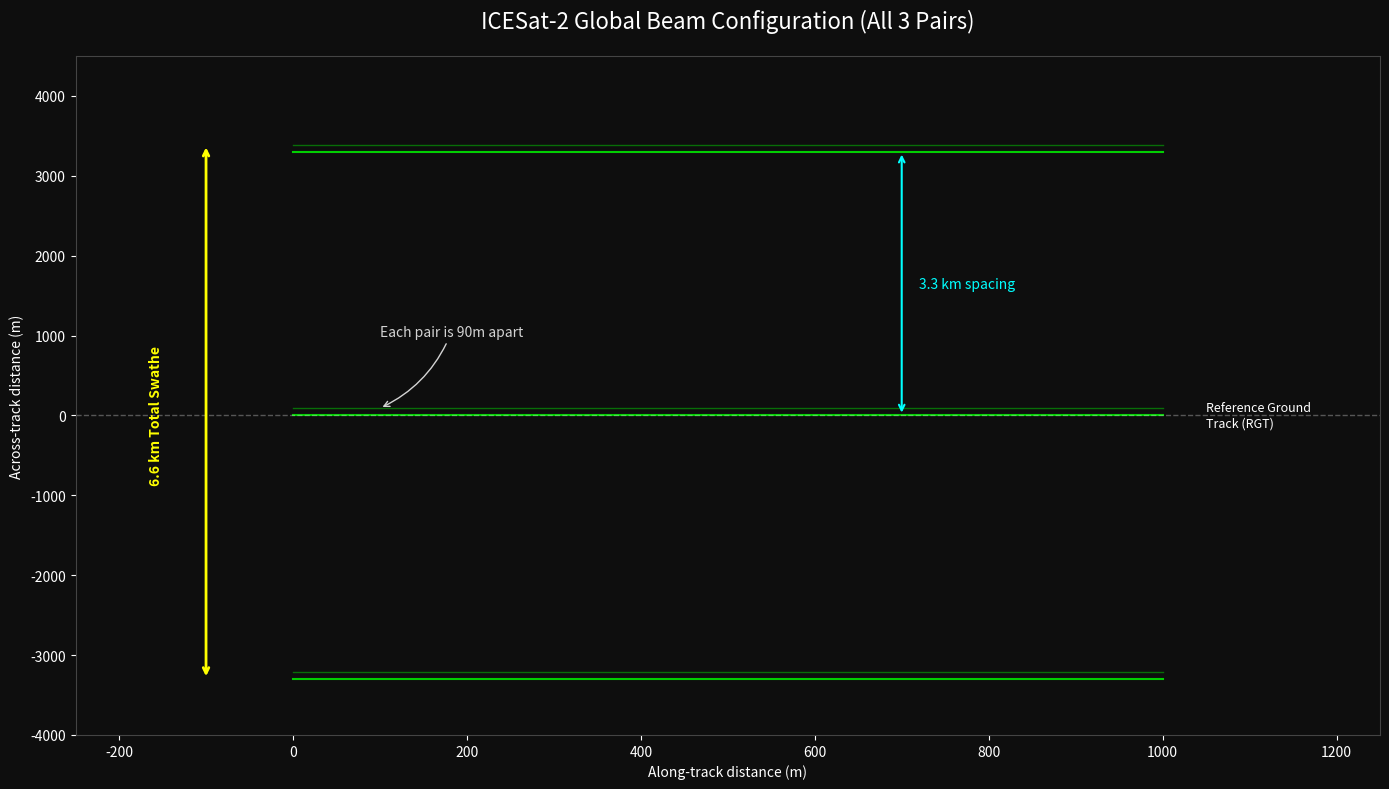

The script that saved this image:
import numpy as np
import matplotlib.pyplot as plt

# Parameters for the Panorama View
# Units in Meters
swathe_width = 6600            # Total width (~6.6 km)
pair_separation = 3300         # Distance between pairs (3.3 km)
beam_separation = 90           # Distance within a pair (90 m)
along_track_length = 1000      # Show 1km of flight
icesat2_green = '#00FF00'

fig, ax = plt.subplots(figsize=(14, 8), facecolor='#0e0e0e')
ax.set_facecolor('#0e0e0e')

# Beam pair offsets relative to center (RGT)
# Pair 1 (Left), Pair 2 (Center/RGT), Pair 3 (Right)
pair_offsets = [-pair_separation, 0, pair_separation]

for i, offset in enumerate(pair_offsets):
    # Strong Beam (slightly thicker line/higher alpha)
    ax.plot([0, along_track_length], [offset, offset], 
            color=icesat2_green, alpha=0.8, lw=1.5, label=f"Pair {i+1} Strong" if i==0 else "")
    
    # Weak Beam (90m away from its strong partner)
    weak_y = offset + beam_separation
    ax.plot([0, along_track_length], [weak_y, weak_y], 
            color=icesat2_green, alpha=0.4, lw=1, label=f"Pair {i+1} Weak" if i==0 else "")

# --- PANORAMA ANNOTATIONS ---

# 1. The RGT (Reference Ground Track)
ax.axhline(0, color='white', linestyle='--', alpha=0.3, lw=1)
ax.text(along_track_length + 50, 0, "Reference Ground\nTrack (RGT)", 
        color='white', va='center', fontsize=9, style='italic')

# 2. Total Swathe Width (6.6 km)
ax.annotate('', xy=(-100, -pair_separation), xytext=(-100, pair_separation + beam_separation),
            arrowprops=dict(arrowstyle='<->', color='yellow', lw=2))
ax.text(-150, 0, "6.6 km Total Swathe", color='yellow', 
        ha='right', va='center', rotation=90, fontweight='bold')

# 3. Inter-pair spacing (3.3 km)
ax.annotate('', xy=(700, 0), xytext=(700, pair_separation),
            arrowprops=dict(arrowstyle='<->', color='cyan', lw=1.5))
ax.text(720, pair_separation/2, "3.3 km spacing", color='cyan', va='center')

# 4. Zoom-in callout for the 90m pair
ax.annotate('Each pair is 90m apart', 
            xy=(100, beam_separation), xytext=(100, 1000),
            color='lightgray', arrowprops=dict(arrowstyle='->', color='lightgray', connectionstyle="arc3,rad=-0.2"))

# Formatting
ax.set_xlabel("Along-track distance (m)", color='white')
ax.set_ylabel("Across-track distance (m)", color='white')
ax.set_title("ICESat-2 Global Beam Configuration (All 3 Pairs)", color='white', fontsize=16, pad=20)

# Set limits to show the full scale
ax.set_xlim(-250, 1250)
ax.set_ylim(-4000, 4500)

ax.tick_params(colors='white')
for spine in ax.spines.values():
    spine.set_edgecolor('#444444')

plt.tight_layout()
plt.show()